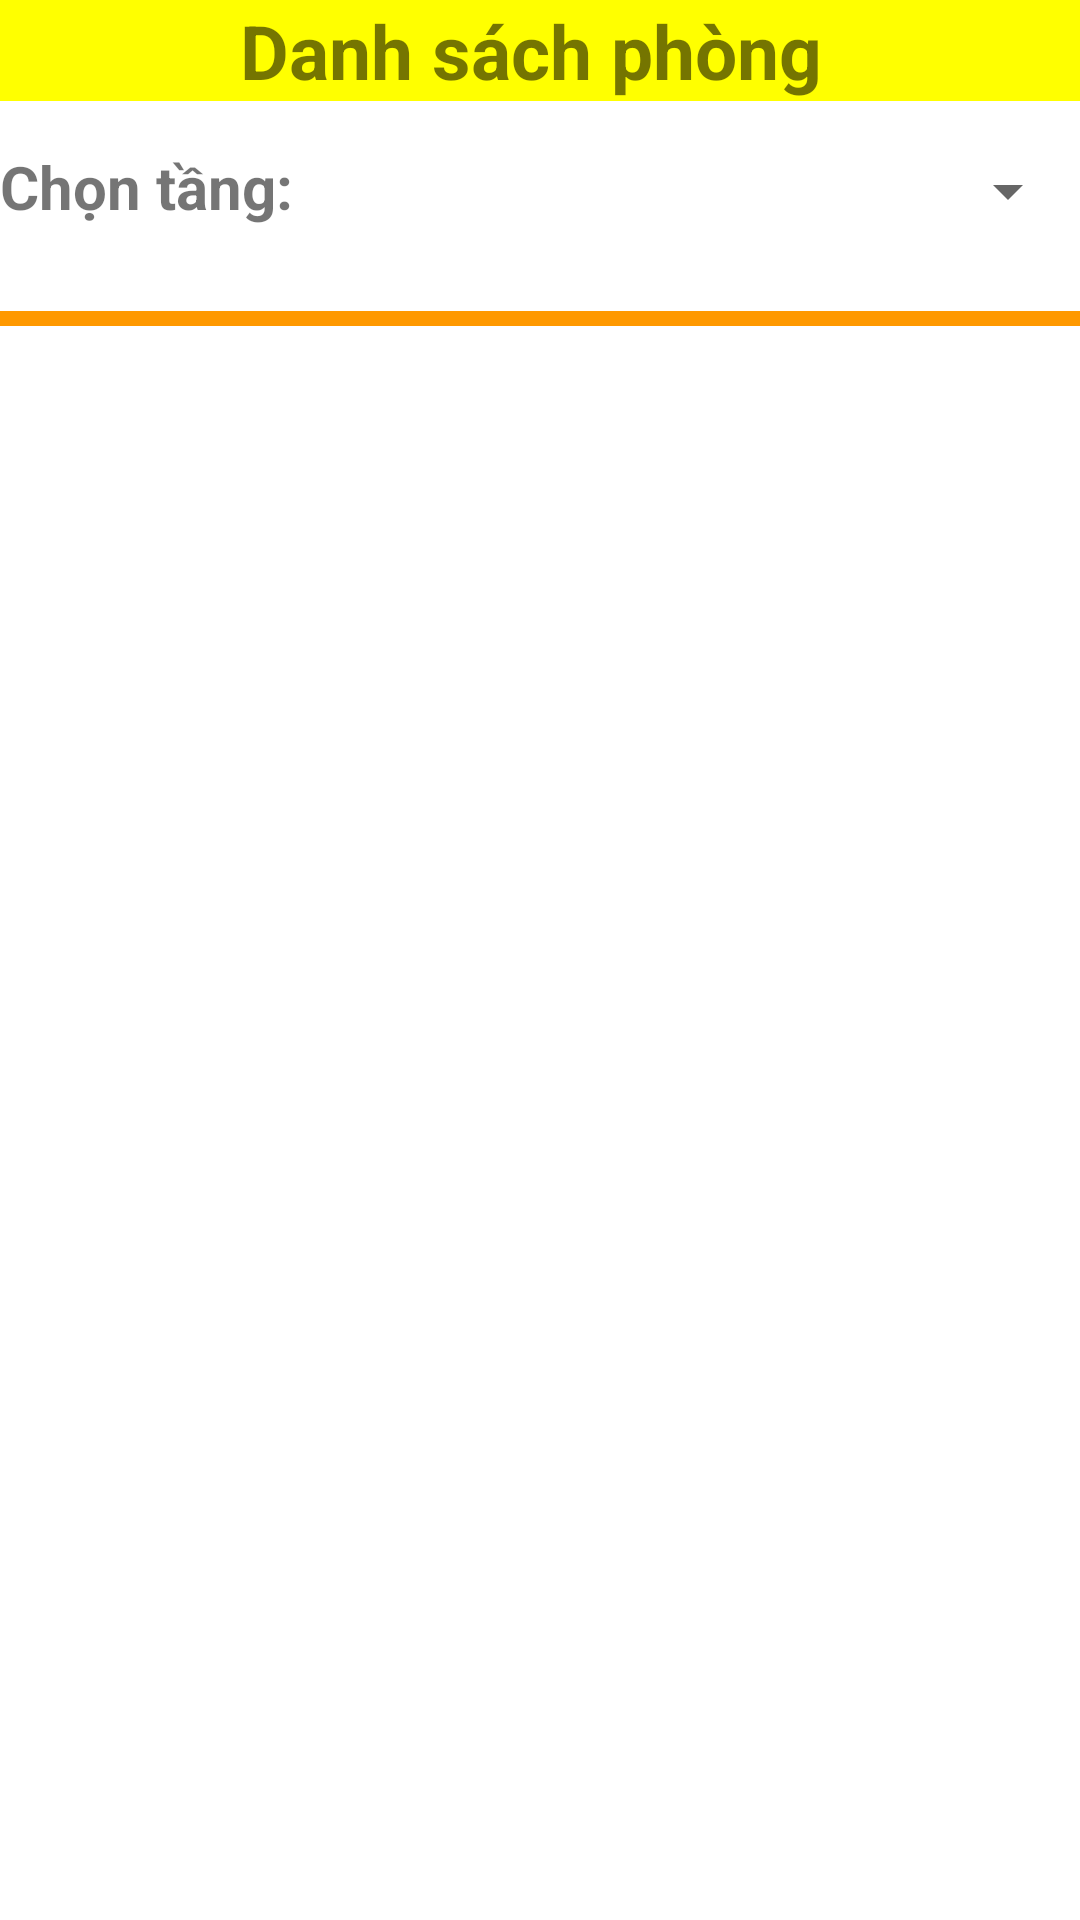

The Android layout XML behind this screen, and the referenced resources:
<!-- AndroidManifest.xml: application theme Theme.BaiTapLon_Nhom7_KyTucXa -->
<!-- res/layout/activity_quanli_phong.xml -->
<?xml version="1.0" encoding="utf-8"?>
<LinearLayout xmlns:android="http://schemas.android.com/apk/res/android"
    xmlns:app="http://schemas.android.com/apk/res-auto"
    xmlns:tools="http://schemas.android.com/tools"
    android:layout_width="match_parent"
    android:layout_height="match_parent"
    android:orientation="vertical"
    tools:context=".MainActivity">

    <TextView
        android:id="@+id/textView"
        android:layout_width="match_parent"
        android:layout_height="wrap_content"
        android:textSize="25sp"
        android:textStyle="bold"
        android:text="Danh sách phòng "
        android:gravity="center"
        android:background="#ff0"/>


    <LinearLayout
        android:layout_width="match_parent"
        android:layout_height="60dp"
        android:orientation="horizontal"
        android:weightSum="2">

        <TextView
            android:layout_marginTop="10dp"
            android:layout_width="100dp"
            android:layout_height="match_parent"
            android:layout_gravity="center_vertical"
            android:textSize="20sp"
            android:textStyle="bold"
            android:text="Chọn tầng: "

            />

        <Spinner
            android:id="@+id/spinner1"
            android:layout_width="match_parent"
            android:layout_height="match_parent"
            android:layout_marginLeft="15dp"

            >
        </Spinner>

    </LinearLayout>

    <LinearLayout
        android:layout_width="match_parent"
        android:layout_height="match_parent"
        android:orientation="vertical"
        android:weightSum="2">
        <TextView
            android:layout_width="match_parent"
            android:layout_height="5dp"
            android:background="#ff90"
            android:layout_marginTop="10dp"
            />
        <ListView
            android:layout_marginTop="20dp"
            android:layout_width="match_parent"
            android:layout_height="match_parent"
            android:id="@+id/lvPhong"
            android:dividerHeight="10sp"
            />
    </LinearLayout>
</LinearLayout>
<!-- resources referenced by this layout -->
<resources>
  <style name="Theme.BaiTapLon_Nhom7_KyTucXa" parent="Theme.MaterialComponents.DayNight.DarkActionBar">
          
          <item name="colorPrimary">@color/purple_500</item>
          <item name="colorPrimaryVariant">@color/purple_700</item>
          <item name="colorOnPrimary">@color/white</item>
          
          <item name="colorSecondary">@color/teal_200</item>
          <item name="colorSecondaryVariant">@color/teal_700</item>
          <item name="colorOnSecondary">@color/black</item>
          
          <item name="android:statusBarColor" tools:targetApi="l">?attr/colorPrimaryVariant</item>
          
      </style>
  <color name="purple_500">#FF6200EE</color>
  <color name="purple_700">#FF3700B3</color>
  <color name="white">#FFFFFFFF</color>
  <color name="teal_200">#FF03DAC5</color>
  <color name="teal_700">#FF018786</color>
  <color name="black">#000</color>
</resources>
